The GitHub repository wisdomtooth546/Project_Audio contains a labelled image folder "data" with 10 categories: blues, classical, country, disco, hip-hop, jazz, metal, pop, reggae, rock. Examples follow, each with its label.

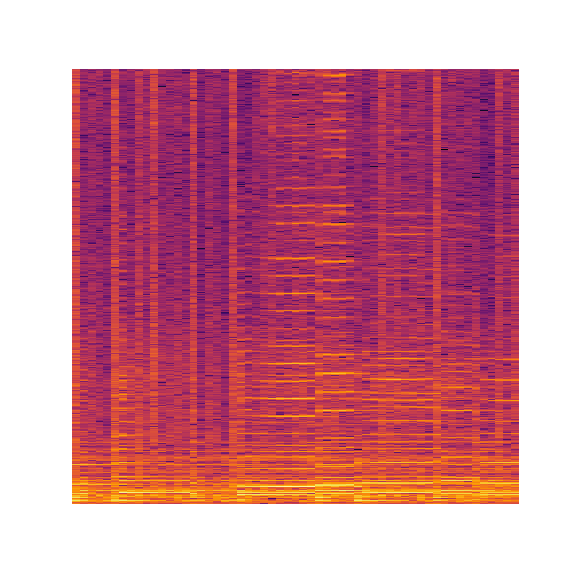
Label: jazz

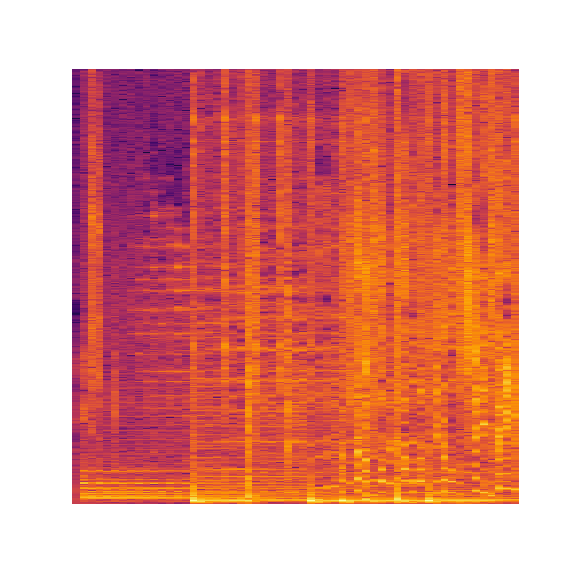
Label: hip-hop

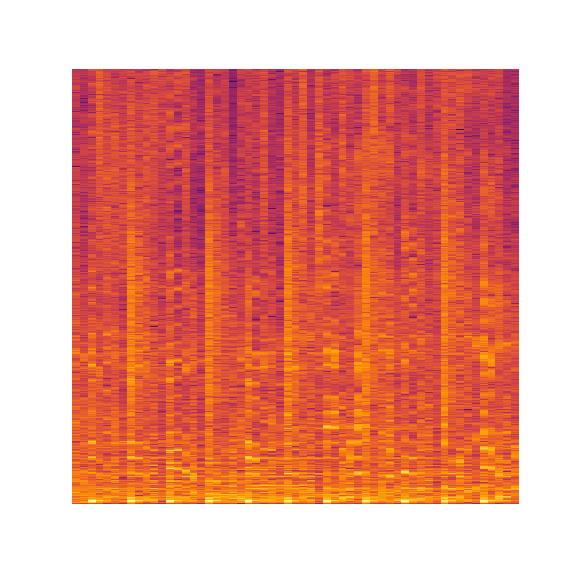
Label: disco

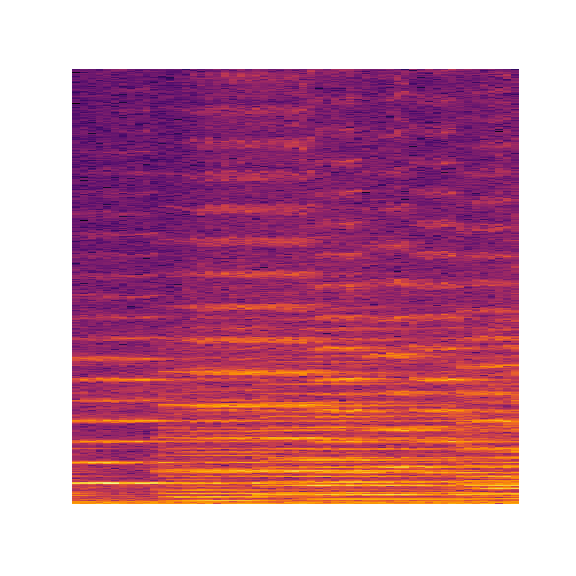
Label: classical

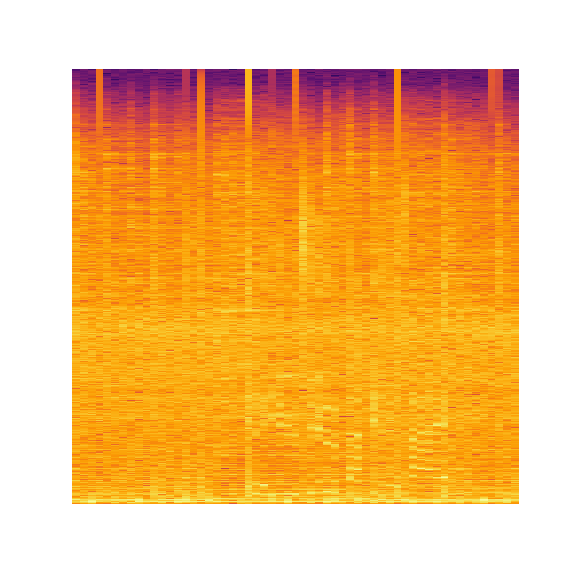
Label: metal

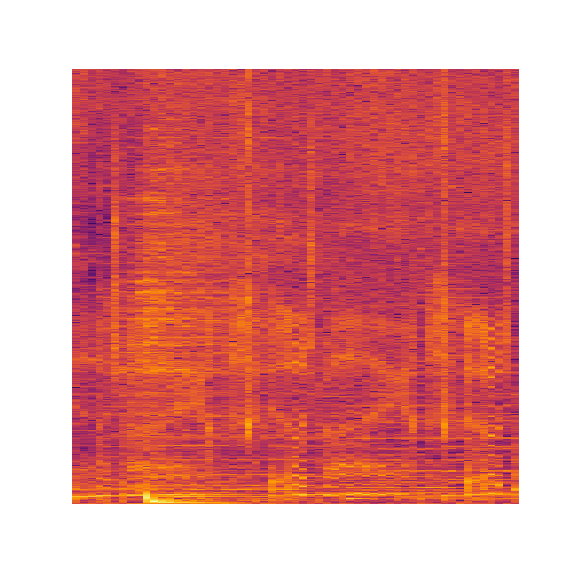
Label: pop
